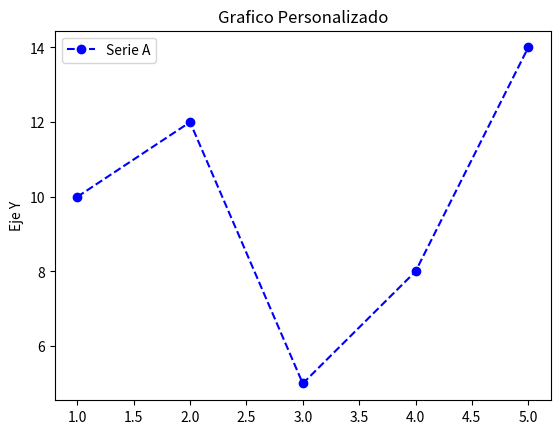

Write Python code to recreate this figure.
import matplotlib.pyplot as plt

# Listas X y Y como los datos del gráfico
x = [1, 2, 3, 4, 5]
y = [10, 12, 5, 8, 14]

# Crear un grafico de linea punteada de color azul, marcador o y leyenda
plt.plot(x, y, color='blue', linestyle='--', marker='o', label='Serie A')

# Personalización
plt.ylabel('Eje Y') # Etiqueta eje x
plt.ylabel('Eje Y') # Etiqueta eje y
plt.title('Grafico Personalizado') # Título
plt.legend() # Activar la leyenda

# Mostrar el grafico
plt.show()
